Labelled photos from "processedData", an image-classification folder in Rymaa-del/Zoidberg. The possible labels are: normal, pneumonia.

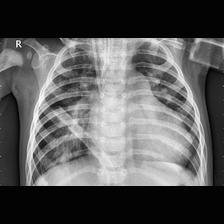
Label: pneumonia

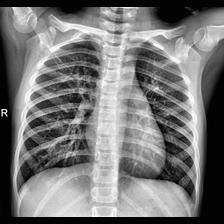
Label: normal

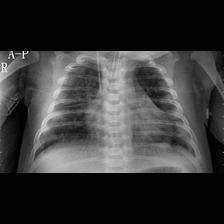
Label: pneumonia

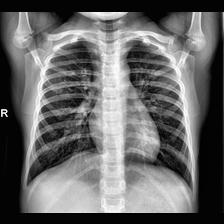
Label: normal

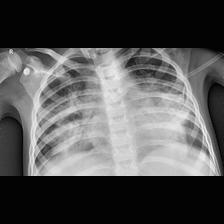
Label: pneumonia

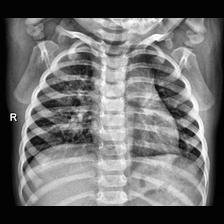
Label: normal
